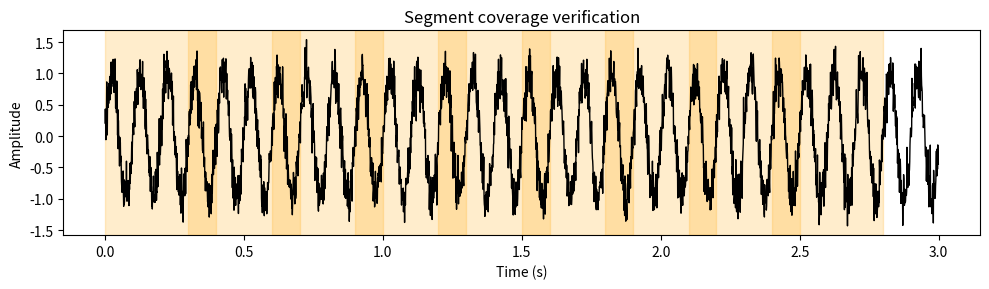

Python code for this plot:
import numpy as np
import matplotlib.pyplot as plt


def segment_signal(signal, fs, window_size=0.2, overlap=0.5, padding=False):
    '''
    Segment a recorded sEMG signal into overlapping windows.

    Parameters
    -
    signal : np.ndarray
        Preprocessed sEMG signal (filtered + denoised).
    fs : int or float
        Sampling frequency (Hz).
    window_size : float
        Window length in seconds, default 0.2 (200 ms).
    overlap : float
        Fraction of overlap between consecutive windows, default 0.5.
    padding : bool
        If True, include an additional final window padded with zeroes.

    Returns
    -
    segments : np.ndarray
        Array of shape (num_windows, window_samples).
    timestamps : np.ndarray
        Array of [t_start, t_center, t_end] for each window (seconds).
    '''
    # Validate input
    if not isinstance(signal, np.ndarray):
        raise TypeError("signal must be a numpy array.")
    if signal.ndim != 1:
        raise ValueError("signal must be a 1D array.")
    if not (0 <= overlap < 1):
        raise ValueError("overlap must be in [0, 1).")

    # Convert seconds to samples
    window_samples = int(round(window_size * fs))
    if window_samples <= 0:
        raise ValueError("window_size too small for given fs.")
    
    step_samples = int(round(window_samples * (1 - overlap)))
    if step_samples <= 0:
        raise ValueError("overlap too large: step size becomes 0.")

    # Compute start indices for the *unmodified* signal
    starts = np.arange(0, len(signal) - window_samples + 1, step_samples)

    # Optional zero padding so the final window fits
    if padding:
        # Compute remainder after last valid window start
        remainder = len(signal) - (starts[-1] + window_samples)

        if remainder != 0:
            pad_len = (window_samples - remainder)
            signal = np.concatenate([signal, np.zeros(pad_len)])
            
            # Recompute starts for the newly padded signal
            starts = np.arange(0, len(signal) - window_samples + 1, step_samples)

    # Preallocate arrays
    num_windows = len(starts)
    segments = np.zeros((num_windows, window_samples))
    timestamps = np.zeros((num_windows, 3))

    # Fill windows and compute timestamps
    for i, start in enumerate(starts):
        end = start + window_samples
        segments[i, :] = signal[start:end]

        t_start = start / fs
        t_end = end / fs
        t_center = 0.5 * (t_start + t_end)
        timestamps[i] = [t_start, t_center, t_end]

    return segments, timestamps


def main():
    """Verify that segment_signal meets all verification and acceptance criteria."""
    print("Running verification tests for segment_signal...\n")

    # Generate synthetic sEMG-like signal 
    fs = 1000  # Hz
    duration = 3.0  # seconds
    t = np.linspace(0, duration, int(duration * fs), endpoint=False)
    signal = np.sin(2 * np.pi * 10 * t) + 0.2 * np.random.randn(len(t))  # simulated sEMG

    # Parameters 
    window_size = 0.4  
    overlap = 0.25
    padding = False

    # Run segmentation 
    segments, timestamps = segment_signal(signal, fs, window_size, overlap, padding)

    # Verification 1: Shapes 
    print(f"Number of windows: {segments.shape[0]}")
    print(f"Samples per window: {segments.shape[1]}")
    print(f"Timestamps shape: {timestamps.shape}")
    assert timestamps.shape[1] == 3, "Timestamps must be [t_start, t_center, t_end]."

    # Verification 2: Consistent timestamp increments 
    dt_centers = np.diff(timestamps[:, 1])
    mean_dt = np.mean(dt_centers)
    expected_step = window_size * (1 - overlap)
    assert np.isclose(mean_dt, expected_step, atol=1e-4), \
        f"Timestamp increment ({mean_dt}) ≠ expected step ({expected_step})."
    print("✅ Timestamp increments consistent with sampling rate.")

    # Verification 3: Duration alignment 
    durations = timestamps[:, 2] - timestamps[:, 0]
    assert np.allclose(durations, window_size, atol=1e-4), \
        "Window durations do not match expected window_size."
    print("✅ Window durations match expected value.")

    # Verification 4: Overlap check 
    step_samples = int(round(window_size * fs * (1 - overlap)))
    actual_overlap = 1 - step_samples / (window_size * fs)
    assert np.isclose(actual_overlap, overlap, atol=1e-3), \
        f"Computed overlap {actual_overlap} ≠ expected {overlap}."
    print("✅ Overlap fraction verified.")

    # Verification 5: Supports arbitrary window/overlap combinations 
    for w, o in [(0.1, 0.25), (0.3, 0.75), (0.05, 0.0)]:
        segs, _ = segment_signal(signal, fs, w, o)
        assert segs.ndim == 2 and segs.shape[1] == int(round(w * fs)), \
            f"Window size {w}s failed."
    print("✅ Function supports arbitrary window/overlap combinations.")

    # Optional Visualization 
    plt.figure(figsize=(10, 3))
    plt.plot(t, signal, color='black', lw=1)
    for ts in timestamps:
        plt.axvspan(ts[0], ts[2], color='orange', alpha=0.2)
    plt.title("Segment coverage verification")
    plt.xlabel("Time (s)")
    plt.ylabel("Amplitude")
    plt.tight_layout()
    plt.show()

    print("\nAll verification and acceptance criteria PASSED ✅")


if __name__ == "__main__":
    main()